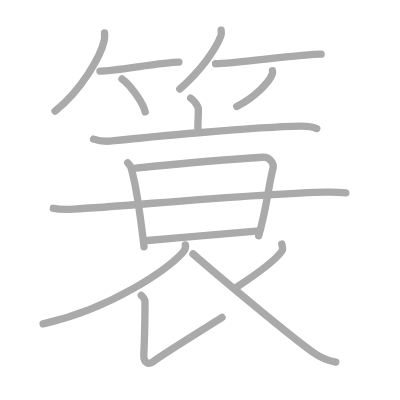
t = 0.00 s
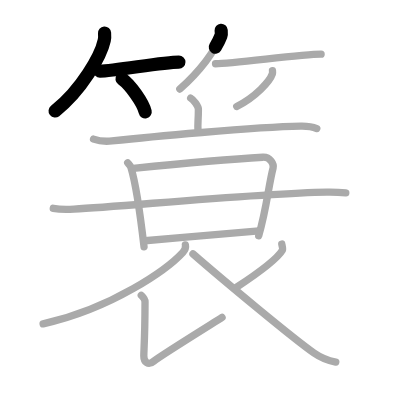
t = 3.25 s
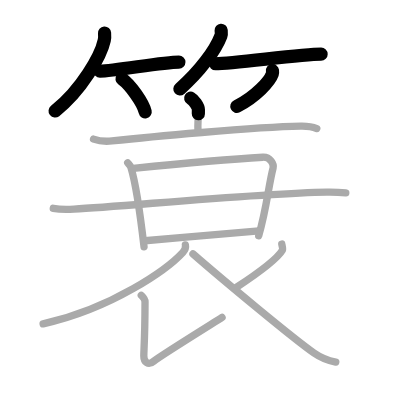
t = 6.50 s
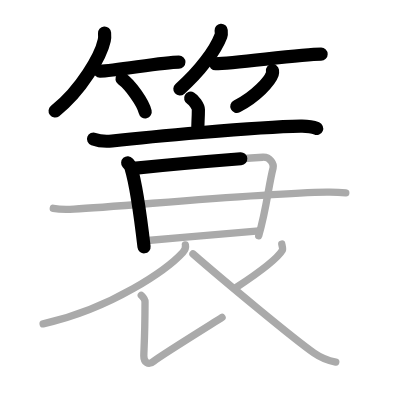
t = 9.50 s
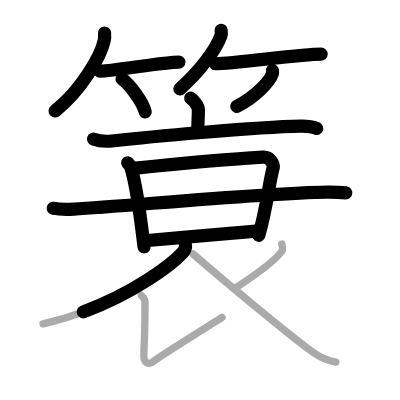
t = 12.75 s
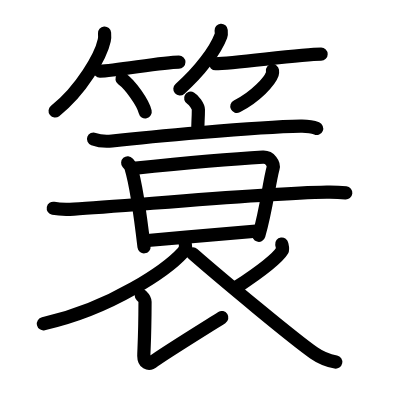
t = 16.00 s

The animated SVG that drew these frames (rendered in a browser with its animation timeline set to each time). Animation: 16 SMIL elements (animate=16); one cycle of 16.00 s.

<?xml version="1.0" standalone="no"?>
<!DOCTYPE svg PUBLIC "-//W3C//DTD SVG 1.1//EN"   "http://www.w3.org/Graphics/SVG/1.1/DTD/svg11.dtd">
<svg width="400px" height="400px"  version="1.1" xmlns="http://www.w3.org/2000/svg">
  <defs>
    <marker id="Triangle" viewBox="0 0 10 10" refX="0" refY="5" markerUnits="strokeWidth" markerWidth="3" style="stroke-opacity:0%;fill:#aaaaaa;" markerHeight="2" orient="auto">
      <path d="M 0 0 L 10 5 L 0 10 z" />
    </marker>
    
    <marker id="Arrow" viewBox="0 0 10 10" refX="5" refY="5" markerUnits="strokeWidth" markerWidth="1.8" style="stroke-opacity:0%;fill:#770000;" markerHeight="2" orient="auto">
      <path d="M 0 4 L 6 4 L 4 1 L 10 5 L 4 9 L 6 6 L 0 6 z" />
        <circle cx="5" cy="5" r="5" />
      </marker>
    
    <marker id="TriangleRed" viewBox="0 0 10 10" refX="0" refY="5" markerUnits="strokeWidth" markerWidth="3" style="stroke-opacity:0%;fill:#CC0000;" markerHeight="2" orient="auto">
      <path d="M 0 0 L 10 5 L 0 10 z" />
    </marker>
    
    <marker id="ArrowRed" viewBox="0 0 10 10" refX="5" refY="5" markerUnits="strokeWidth" markerWidth="1.8" style="stroke-opacity:0%;fill:#CC0000;" markerHeight="2" orient="auto">
      <path d="M 0 4 L 6 4 L 4 1 L 10 5 L 4 9 L 6 6 L 0 6 z" />
        <circle cx="5" cy="5" r="5" />
      </marker>
    
  </defs>
  
  <path style="fill:#ffffff; fill-opacity:100%; fill-rule:evenodd; stroke-width:0;" d="M 0 0 L 400px 0 L 400px 400px L 0 400px L 0 0" />

  <g transform="scale(3.6697247706422 3.6697247706422)">
<path style="fill:none; fill-opacity:0%; fill-rule:evenodd; stroke:#aaaaaa; stroke-opacity:100%; stroke-width: 1.5pt; stroke-linejoin:round; stroke-linecap:round;" d="M28.49 9c0.04 0.5 0.08 1.29-0.08 2.01C27.49 15.25 22.22 24.55 15 30.25"></path>
<path style="fill:none; fill-opacity:0%; fill-rule:evenodd; stroke:#aaaaaa; stroke-opacity:100%; stroke-width: 1.5pt; stroke-linejoin:round; stroke-linecap:round;" d="M27.23 19.38c4.04 0 16.99-2.47 21.52-2.47"></path>
<path style="fill:none; fill-opacity:0%; fill-rule:evenodd; stroke:#aaaaaa; stroke-opacity:100%; stroke-width: 1.5pt; stroke-linejoin:round; stroke-linecap:round;" d="M33.25 21.5c2.23 1.58 5.75 6.51 6.31 8.97"></path>
<path style="fill:none; fill-opacity:0%; fill-rule:evenodd; stroke:#aaaaaa; stroke-opacity:100%; stroke-width: 1.5pt; stroke-linejoin:round; stroke-linecap:round;" d="M60.26 8.25c0.03 0.38 0.14 0.98-0.06 1.51c-1.51 3.96-5.68 9.62-11.2 14.49"></path>
<path style="fill:none; fill-opacity:0%; fill-rule:evenodd; stroke:#aaaaaa; stroke-opacity:100%; stroke-width: 1.5pt; stroke-linejoin:round; stroke-linecap:round;" d="M58.73 17.37c4.97 0 23.19-2.62 28.77-2.62"></path>
<path style="fill:none; fill-opacity:0%; fill-rule:evenodd; stroke:#aaaaaa; stroke-opacity:100%; stroke-width: 1.5pt; stroke-linejoin:round; stroke-linecap:round;" d="M74.25 19.25c0.03 0.23 0.06 0.59-0.05 0.92c-0.67 1.95-4.48 6.21-9.69 8.83"></path>
<path style="fill:none; fill-opacity:0%; fill-rule:evenodd; stroke:#aaaaaa; stroke-opacity:100%; stroke-width: 1.5pt; stroke-linejoin:round; stroke-linecap:round;" d="M51.96 26.75c0.8 0.45 2.1 2.19 2.1 3.08c0 3.29-0.25 3.37-0.1 6.15"></path>
<path style="fill:none; fill-opacity:0%; fill-rule:evenodd; stroke:#aaaaaa; stroke-opacity:100%; stroke-width: 1.5pt; stroke-linejoin:round; stroke-linecap:round;" d="M25.49 37.9c1.62 0.59 3.88 0.63 5.03 0.51c9.29-1.02 38.79-3.78 51.41-4.02c1.95-0.04 2.94 0.05 4.39 0.64"></path>
<path style="fill:none; fill-opacity:0%; fill-rule:evenodd; stroke:#aaaaaa; stroke-opacity:100%; stroke-width: 1.5pt; stroke-linejoin:round; stroke-linecap:round;" d="M34.8 44.37c0.36 0.41 0.72 0.75 0.88 1.27c1.24 4.07 2.72 14.31 3.57 21.61"></path>
<path style="fill:none; fill-opacity:0%; fill-rule:evenodd; stroke:#aaaaaa; stroke-opacity:100%; stroke-width: 1.5pt; stroke-linejoin:round; stroke-linecap:round;" d="M36.33 45.89c10.51-1.08 29.9-2.75 35.31-3.05c1.98-0.11 3.06 1.9 2.78 2.94c-1.2 4.53-1.76 11.04-3.92 18.46"></path>
<path style="fill:none; fill-opacity:0%; fill-rule:evenodd; stroke:#aaaaaa; stroke-opacity:100%; stroke-width: 1.5pt; stroke-linejoin:round; stroke-linecap:round;" d="M14.52 56.77c1.48 0.28 4.18 0.3 5.65 0.21c14.22-0.8 50.79-4.35 68.9-4.64c2.45-0.04 3.93 0.08 5.16 0.21"></path>
<path style="fill:none; fill-opacity:0%; fill-rule:evenodd; stroke:#aaaaaa; stroke-opacity:100%; stroke-width: 1.5pt; stroke-linejoin:round; stroke-linecap:round;" d="M39.45 65.61c10.53-0.94 26.05-2.32 31.13-2.68"></path>
<path style="fill:none; fill-opacity:0%; fill-rule:evenodd; stroke:#aaaaaa; stroke-opacity:100%; stroke-width: 1.5pt; stroke-linejoin:round; stroke-linecap:round;" d="M50.52 66.75c0.11 0.51-0.08 1.35-0.71 2.03C45.75 73.2 30.75 84 11.75 88.25"></path>
<path style="fill:none; fill-opacity:0%; fill-rule:evenodd; stroke:#aaaaaa; stroke-opacity:100%; stroke-width: 1.5pt; stroke-linejoin:round; stroke-linecap:round;" d="M38.5 80.5c0.49 0.47 1.02 0.93 1.02 1.74c-0.03 10.3-0.33 13-0.33 14.74c0 1.74 1.21 2.73 2.74 1.42c1.53-1.31 16.54-10.6 18.58-11.91"></path>
<path style="fill:none; fill-opacity:0%; fill-rule:evenodd; stroke:#aaaaaa; stroke-opacity:100%; stroke-width: 1.5pt; stroke-linejoin:round; stroke-linecap:round;" d="M76.78 66.5c0.04 0.28 0.38 1.33 0.17 1.69c-1.35 2.28-5.57 5.53-12.45 10.06"></path>
<path style="fill:none; fill-opacity:0%; fill-rule:evenodd; stroke:#aaaaaa; stroke-opacity:100%; stroke-width: 1.5pt; stroke-linejoin:round; stroke-linecap:round;" d="M52.58 69.18c7.88 6.88 27.45 23.16 32.98 27c2.07 1.45 3.86 2.07 5.94 2.48"></path>

<path style="fill:none; fill-opacity:0%; fill-rule:evenodd; stroke:#000000; stroke-opacity:100%; stroke-width: 2.7pt; stroke-linejoin:round; stroke-linecap:round;" d="M28.49 9c0.04 0.5 0.08 1.29-0.08 2.01C27.49 15.25 22.22 24.55 15 30.25" pathLength="100" stroke-dashoffset="100" stroke-dasharray="100 105"><animate id="dashAnim1" attributeName="stroke-dashoffset" from="100" to="0" dur="1s" calcMode="linear" fill="freeze"/></path>
<path style="fill:none; fill-opacity:0%; fill-rule:evenodd; stroke:#000000; stroke-opacity:100%; stroke-width: 2.7pt; stroke-linejoin:round; stroke-linecap:round;" d="M27.23 19.38c4.04 0 16.99-2.47 21.52-2.47" pathLength="100" stroke-dashoffset="100" stroke-dasharray="100 105"><animate id="dashAnim2" attributeName="stroke-dashoffset" from="100" to="0" dur="1s" calcMode="linear" begin="dashAnim1.end" fill="freeze"/></path>
<path style="fill:none; fill-opacity:0%; fill-rule:evenodd; stroke:#000000; stroke-opacity:100%; stroke-width: 2.7pt; stroke-linejoin:round; stroke-linecap:round;" d="M33.25 21.5c2.23 1.58 5.75 6.51 6.31 8.97" pathLength="100" stroke-dashoffset="100" stroke-dasharray="100 105"><animate id="dashAnim3" attributeName="stroke-dashoffset" from="100" to="0" dur="1s" calcMode="linear" begin="dashAnim2.end" fill="freeze"/></path>
<path style="fill:none; fill-opacity:0%; fill-rule:evenodd; stroke:#000000; stroke-opacity:100%; stroke-width: 2.7pt; stroke-linejoin:round; stroke-linecap:round;" d="M60.26 8.25c0.03 0.38 0.14 0.98-0.06 1.51c-1.51 3.96-5.68 9.62-11.2 14.49" pathLength="100" stroke-dashoffset="100" stroke-dasharray="100 105"><animate id="dashAnim4" attributeName="stroke-dashoffset" from="100" to="0" dur="1s" calcMode="linear" begin="dashAnim3.end" fill="freeze"/></path>
<path style="fill:none; fill-opacity:0%; fill-rule:evenodd; stroke:#000000; stroke-opacity:100%; stroke-width: 2.7pt; stroke-linejoin:round; stroke-linecap:round;" d="M58.73 17.37c4.97 0 23.19-2.62 28.77-2.62" pathLength="100" stroke-dashoffset="100" stroke-dasharray="100 105"><animate id="dashAnim5" attributeName="stroke-dashoffset" from="100" to="0" dur="1s" calcMode="linear" begin="dashAnim4.end" fill="freeze"/></path>
<path style="fill:none; fill-opacity:0%; fill-rule:evenodd; stroke:#000000; stroke-opacity:100%; stroke-width: 2.7pt; stroke-linejoin:round; stroke-linecap:round;" d="M74.25 19.25c0.03 0.23 0.06 0.59-0.05 0.92c-0.67 1.95-4.48 6.21-9.69 8.83" pathLength="100" stroke-dashoffset="100" stroke-dasharray="100 105"><animate id="dashAnim6" attributeName="stroke-dashoffset" from="100" to="0" dur="1s" calcMode="linear" begin="dashAnim5.end" fill="freeze"/></path>
<path style="fill:none; fill-opacity:0%; fill-rule:evenodd; stroke:#000000; stroke-opacity:100%; stroke-width: 2.7pt; stroke-linejoin:round; stroke-linecap:round;" d="M51.96 26.75c0.8 0.45 2.1 2.19 2.1 3.08c0 3.29-0.25 3.37-0.1 6.15" pathLength="100" stroke-dashoffset="100" stroke-dasharray="100 105"><animate id="dashAnim7" attributeName="stroke-dashoffset" from="100" to="0" dur="1s" calcMode="linear" begin="dashAnim6.end" fill="freeze"/></path>
<path style="fill:none; fill-opacity:0%; fill-rule:evenodd; stroke:#000000; stroke-opacity:100%; stroke-width: 2.7pt; stroke-linejoin:round; stroke-linecap:round;" d="M25.49 37.9c1.62 0.59 3.88 0.63 5.03 0.51c9.29-1.02 38.79-3.78 51.41-4.02c1.95-0.04 2.94 0.05 4.39 0.64" pathLength="100" stroke-dashoffset="100" stroke-dasharray="100 105"><animate id="dashAnim8" attributeName="stroke-dashoffset" from="100" to="0" dur="1s" calcMode="linear" begin="dashAnim7.end" fill="freeze"/></path>
<path style="fill:none; fill-opacity:0%; fill-rule:evenodd; stroke:#000000; stroke-opacity:100%; stroke-width: 2.7pt; stroke-linejoin:round; stroke-linecap:round;" d="M34.8 44.37c0.36 0.41 0.72 0.75 0.88 1.27c1.24 4.07 2.72 14.31 3.57 21.61" pathLength="100" stroke-dashoffset="100" stroke-dasharray="100 105"><animate id="dashAnim9" attributeName="stroke-dashoffset" from="100" to="0" dur="1s" calcMode="linear" begin="dashAnim8.end" fill="freeze"/></path>
<path style="fill:none; fill-opacity:0%; fill-rule:evenodd; stroke:#000000; stroke-opacity:100%; stroke-width: 2.7pt; stroke-linejoin:round; stroke-linecap:round;" d="M36.33 45.89c10.51-1.08 29.9-2.75 35.31-3.05c1.98-0.11 3.06 1.9 2.78 2.94c-1.2 4.53-1.76 11.04-3.92 18.46" pathLength="100" stroke-dashoffset="100" stroke-dasharray="100 105"><animate id="dashAnim10" attributeName="stroke-dashoffset" from="100" to="0" dur="1s" calcMode="linear" begin="dashAnim9.end" fill="freeze"/></path>
<path style="fill:none; fill-opacity:0%; fill-rule:evenodd; stroke:#000000; stroke-opacity:100%; stroke-width: 2.7pt; stroke-linejoin:round; stroke-linecap:round;" d="M14.52 56.77c1.48 0.28 4.18 0.3 5.65 0.21c14.22-0.8 50.79-4.35 68.9-4.64c2.45-0.04 3.93 0.08 5.16 0.21" pathLength="100" stroke-dashoffset="100" stroke-dasharray="100 105"><animate id="dashAnim11" attributeName="stroke-dashoffset" from="100" to="0" dur="1s" calcMode="linear" begin="dashAnim10.end" fill="freeze"/></path>
<path style="fill:none; fill-opacity:0%; fill-rule:evenodd; stroke:#000000; stroke-opacity:100%; stroke-width: 2.7pt; stroke-linejoin:round; stroke-linecap:round;" d="M39.45 65.61c10.53-0.94 26.05-2.32 31.13-2.68" pathLength="100" stroke-dashoffset="100" stroke-dasharray="100 105"><animate id="dashAnim12" attributeName="stroke-dashoffset" from="100" to="0" dur="1s" calcMode="linear" begin="dashAnim11.end" fill="freeze"/></path>
<path style="fill:none; fill-opacity:0%; fill-rule:evenodd; stroke:#000000; stroke-opacity:100%; stroke-width: 2.7pt; stroke-linejoin:round; stroke-linecap:round;" d="M50.52 66.75c0.11 0.51-0.08 1.35-0.71 2.03C45.75 73.2 30.75 84 11.75 88.25" pathLength="100" stroke-dashoffset="100" stroke-dasharray="100 105"><animate id="dashAnim13" attributeName="stroke-dashoffset" from="100" to="0" dur="1s" calcMode="linear" begin="dashAnim12.end" fill="freeze"/></path>
<path style="fill:none; fill-opacity:0%; fill-rule:evenodd; stroke:#000000; stroke-opacity:100%; stroke-width: 2.7pt; stroke-linejoin:round; stroke-linecap:round;" d="M38.5 80.5c0.49 0.47 1.02 0.93 1.02 1.74c-0.03 10.3-0.33 13-0.33 14.74c0 1.74 1.21 2.73 2.74 1.42c1.53-1.31 16.54-10.6 18.58-11.91" pathLength="100" stroke-dashoffset="100" stroke-dasharray="100 105"><animate id="dashAnim14" attributeName="stroke-dashoffset" from="100" to="0" dur="1s" calcMode="linear" begin="dashAnim13.end" fill="freeze"/></path>
<path style="fill:none; fill-opacity:0%; fill-rule:evenodd; stroke:#000000; stroke-opacity:100%; stroke-width: 2.7pt; stroke-linejoin:round; stroke-linecap:round;" d="M76.78 66.5c0.04 0.28 0.38 1.33 0.17 1.69c-1.35 2.28-5.57 5.53-12.45 10.06" pathLength="100" stroke-dashoffset="100" stroke-dasharray="100 105"><animate id="dashAnim15" attributeName="stroke-dashoffset" from="100" to="0" dur="1s" calcMode="linear" begin="dashAnim14.end" fill="freeze"/></path>
<path style="fill:none; fill-opacity:0%; fill-rule:evenodd; stroke:#000000; stroke-opacity:100%; stroke-width: 2.7pt; stroke-linejoin:round; stroke-linecap:round;" d="M52.58 69.18c7.88 6.88 27.45 23.16 32.98 27c2.07 1.45 3.86 2.07 5.94 2.48" pathLength="100" stroke-dashoffset="100" stroke-dasharray="100 105"><animate id="dashAnim16" attributeName="stroke-dashoffset" from="100" to="0" dur="1s" calcMode="linear" begin="dashAnim15.end" fill="freeze"/></path>

</g>

</svg>  
          
